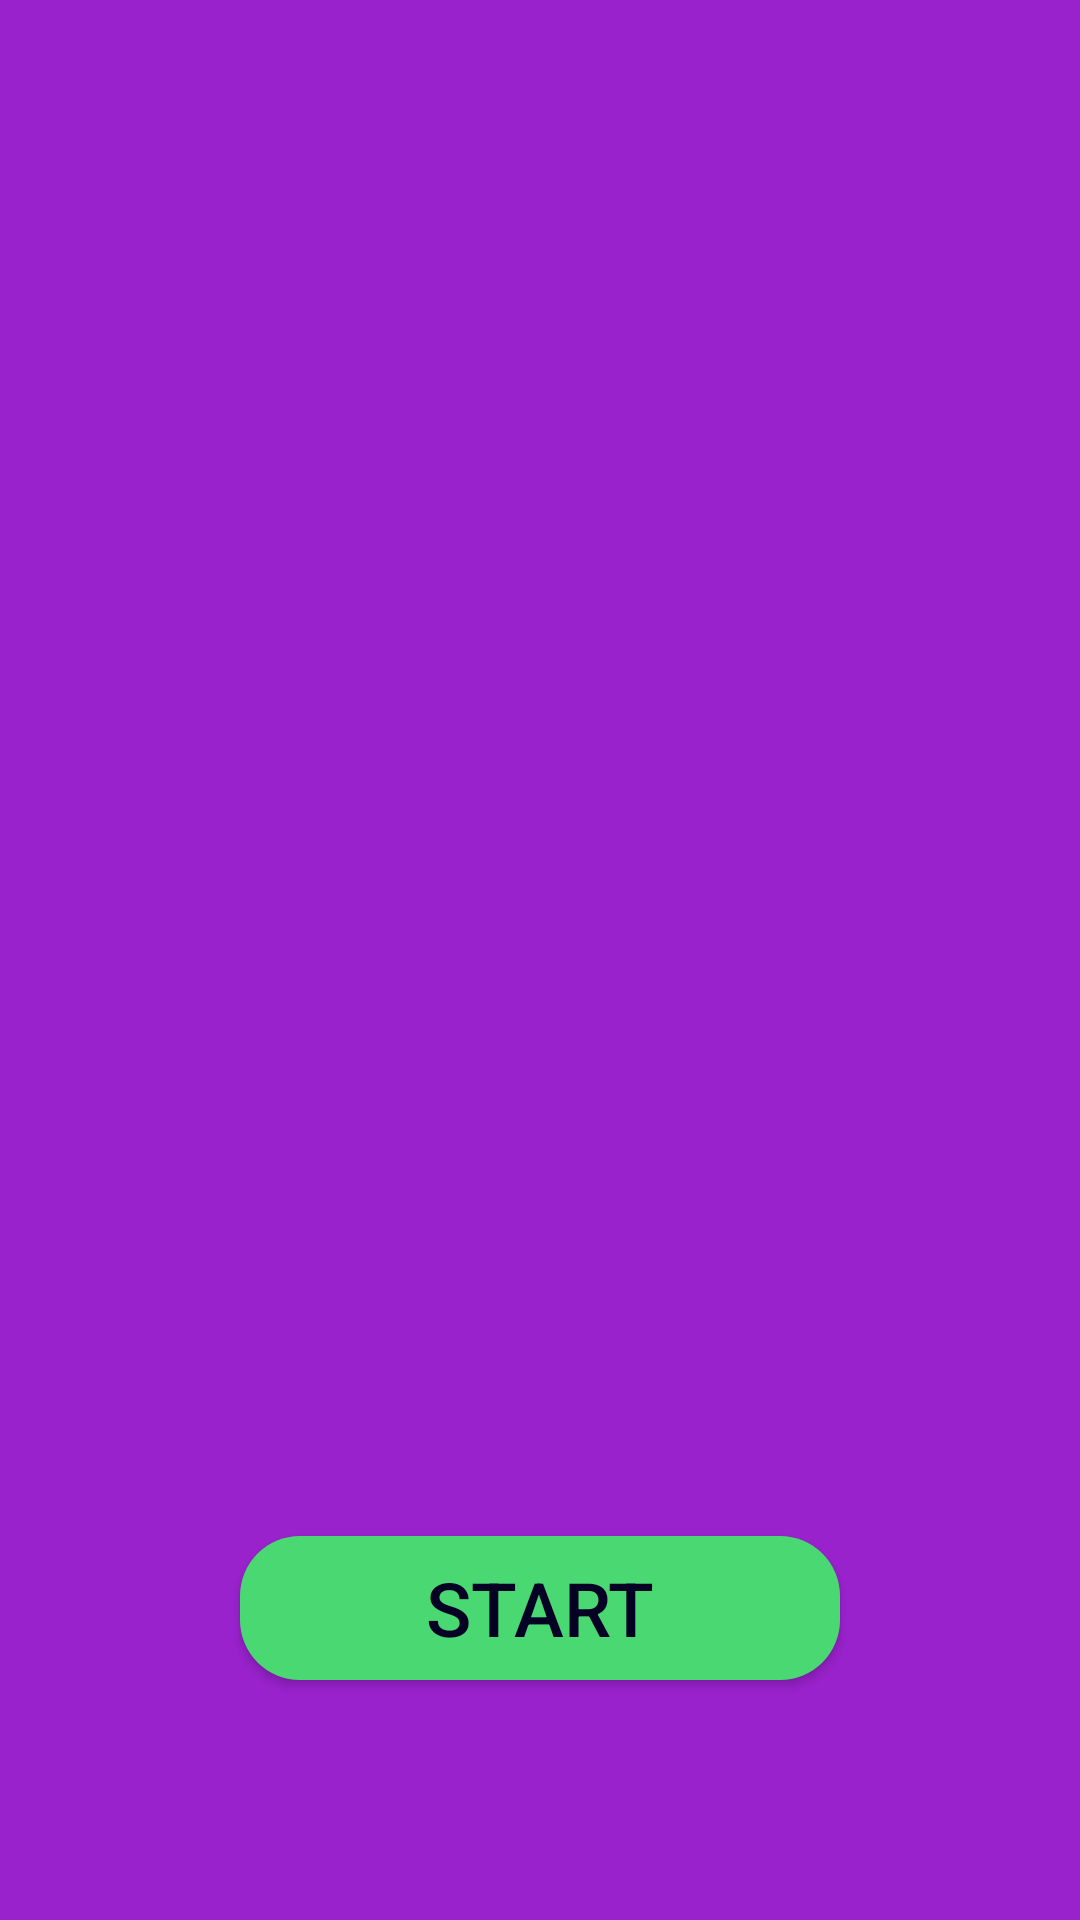

Write the Android layout XML for this screen, with the resource values it uses.
<!-- AndroidManifest.xml: application theme Theme.Quiz_testApp -->
<!-- res/layout/activity_main.xml -->
<?xml version="1.0" encoding="utf-8"?>
<androidx.constraintlayout.widget.ConstraintLayout xmlns:android="http://schemas.android.com/apk/res/android"
    xmlns:app="http://schemas.android.com/apk/res-auto"
    xmlns:tools="http://schemas.android.com/tools"
    android:layout_width="match_parent"
    android:orientation="vertical"
    android:background="#9A22CD"
    android:layout_height="match_parent"
    tools:context=".MainActivity">

  <ImageView
      android:layout_width="300dp"
      android:layout_height="300dp"
      android:src="@drawable/quiz_logo"
      app:layout_constraintStart_toStartOf="parent"
      app:layout_constraintEnd_toEndOf="parent"
      app:layout_constraintTop_toTopOf="parent"
      app:layout_constraintBottom_toBottomOf="parent"/>
    <androidx.appcompat.widget.AppCompatButton
        android:id="@+id/Start_btn"
        android:layout_width="match_parent"
        android:layout_height="wrap_content"
        android:layout_margin="80dp"
        android:text="Start"
        android:textColor="#040125"
        android:background="@drawable/color"
        android:textSize="25dp"
        app:layout_constraintBottom_toBottomOf="parent" />

</androidx.constraintlayout.widget.ConstraintLayout>
<!-- resources referenced by this layout -->
<resources>
  <!-- drawable color (drawable) -->
  <?xml version="1.0" encoding="utf-8"?>
  <shape xmlns:android="http://schemas.android.com/apk/res/android">
   <solid android:color="#4AD872"/>
      <corners android:radius="20dp"/>
  </shape>
  <style name="Theme.Quiz_testApp" parent="Base.Theme.Quiz_testApp" />
  <style name="Base.Theme.Quiz_testApp" parent="Theme.Material3.DayNight.NoActionBar">
          
          
      </style>
</resources>
